Image classification data set "data" (Amfer7/Pnuemonia_Localization on GitHub). Class labels (2): healthy, pneumonia.

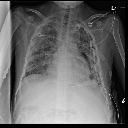
Label: pneumonia

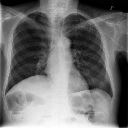
Label: healthy

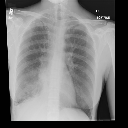
Label: pneumonia

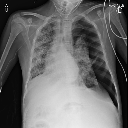
Label: healthy

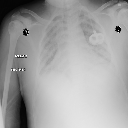
Label: pneumonia

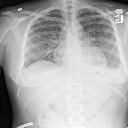
Label: healthy
